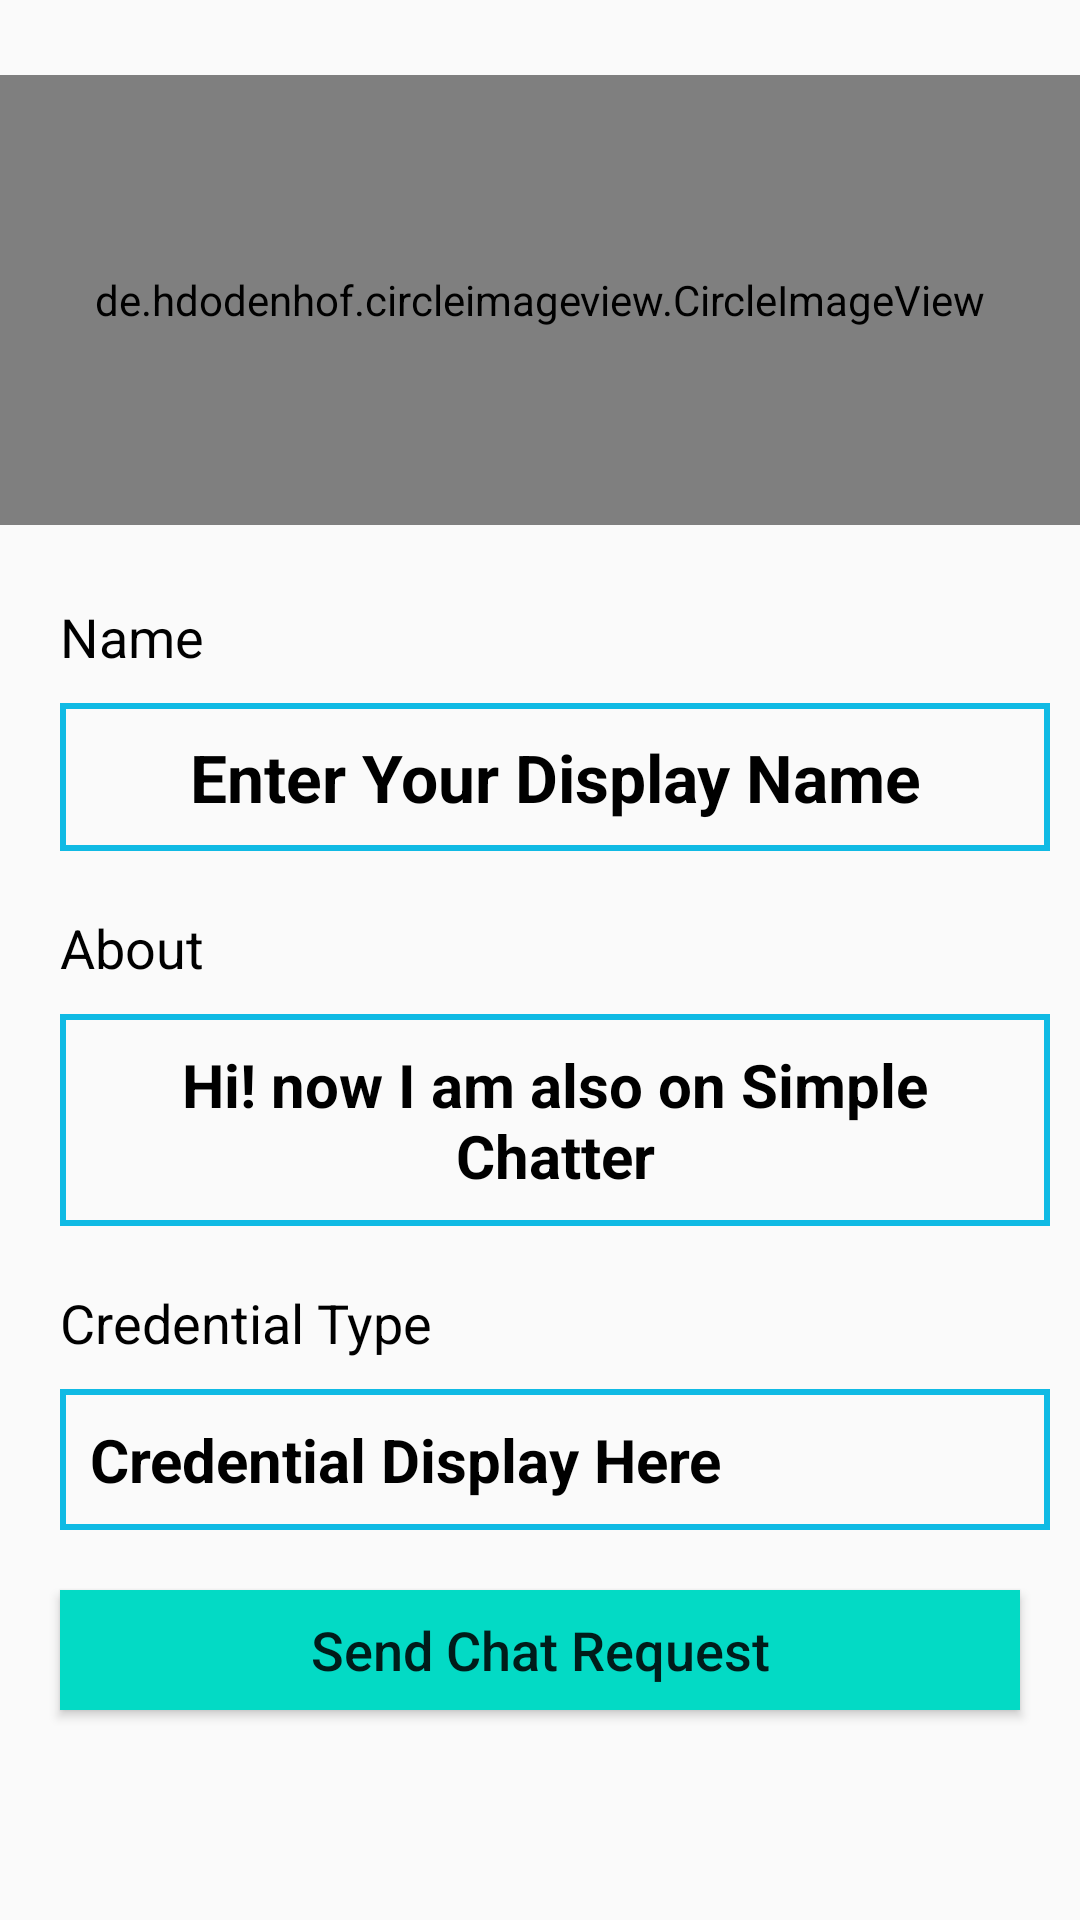

Here is an Android app screen rendered from its layout file. Give the layout XML and the strings, colors and styles it references.
<!-- AndroidManifest.xml: application theme Theme.AppCompat.Light.NoActionBar -->
<!-- res/layout/activity_send_chat_request_to_user.xml -->
<?xml version="1.0" encoding="utf-8"?>
<RelativeLayout xmlns:android="http://schemas.android.com/apk/res/android"
    xmlns:app="http://schemas.android.com/apk/res-auto"
    xmlns:tools="http://schemas.android.com/tools"
    android:layout_width="match_parent"
    android:id="@+id/SendChatRequestToUserActivity_relativeLayout"
    android:layout_height="match_parent"
    tools:context=".AboutInfoSection.SendChatRequestToUserActivity">


    <de.hdodenhof.circleimageview.CircleImageView
        android:id="@+id/SendChatRequestToUserActivity_imageView"
        android:layout_width="match_parent"
        android:layout_height="150dp"
        android:layout_marginTop="25dp"
        android:src="@drawable/userdefaultprofile"
        app:civ_border_color="#FF000000"
        app:civ_border_width="2dp" />


    <TextView
        android:id="@+id/SendChatRequestToUserActivity_name_textView"
        android:layout_width="wrap_content"
        android:layout_height="wrap_content"
        android:text="@string/visit_user_name"
        android:textSize="18sp"
        android:layout_marginStart="20dp"
        android:textColor="#FF000000"
        android:layout_below="@+id/SendChatRequestToUserActivity_imageView"
        android:layout_marginTop="25dp"
        />

    <TextView
        android:id="@+id/SendChatRequestToUserActivity_userName_textView"
        android:layout_width="match_parent"
        android:layout_height="wrap_content"
        android:layout_below="@+id/SendChatRequestToUserActivity_name_textView"
        android:layout_marginStart="20dp"
        android:layout_marginTop="10dp"
        android:padding="10dp"
        android:layout_marginEnd="10dp"
        android:textAlignment="center"
        android:textColor="#FF000000"
        android:background="@drawable/inputs"
        android:text="@string/displayName"
        android:textSize="22sp"
        android:textStyle="bold" />

    <TextView
        android:id="@+id/SendChatRequestToUserActivity_about_textView"
        android:layout_width="wrap_content"
        android:layout_height="wrap_content"
        android:layout_below="@+id/SendChatRequestToUserActivity_userName_textView"
        android:layout_marginStart="20dp"
        android:layout_marginTop="20dp"
        android:text="@string/visit_user_about"
        android:textColor="#FF000000"
        android:textSize="18sp"
         />

    <TextView
        android:id="@+id/SendChatRequestToUserActivity_userAbout_textView"
        android:layout_width="match_parent"
        android:layout_height="wrap_content"
        android:layout_below="@+id/SendChatRequestToUserActivity_about_textView"
        android:layout_marginStart="20dp"
        android:layout_marginTop="10dp"
        android:layout_marginEnd="10dp"
        android:background="@drawable/inputs"
        android:text="@string/displayUserAbout"
        android:textAlignment="center"
        android:padding="10dp"
        android:textColor="#FF000000"
        android:textSize="20sp"
        android:textStyle="bold" />
    <TextView
        android:id="@+id/SendChatRequestToUserActivity_credentialType_textView"
        android:layout_width="wrap_content"
        android:text="@string/type_credential"
        android:layout_below="@id/SendChatRequestToUserActivity_userAbout_textView"
        android:layout_marginTop="20dp"
        android:layout_marginStart="20dp"
        android:textSize="18sp"
        android:textColor="#FF000000"
        android:layout_height="wrap_content"/>
    <TextView
        android:id="@+id/SendChatRequestToUserActivity_displayCredentialType_textView"
        android:layout_width="match_parent"
        android:text="@string/visit_user_credential"
        android:background="@drawable/inputs"
        android:layout_below="@id/SendChatRequestToUserActivity_credentialType_textView"
        android:layout_marginTop="10dp"
        android:padding="10dp"
        android:layout_marginEnd="10dp"
        android:layout_marginStart="20dp"
        android:textSize="20sp"
        android:textColor="#FF000000"
        android:textStyle="bold"
        android:layout_height="wrap_content"/>


    <Button
        android:id="@+id/SendChatRequestToUserActivity_request_button"
        android:layout_width="match_parent"
        android:layout_height="40dp"
        android:layout_below="@+id/SendChatRequestToUserActivity_displayCredentialType_textView"
        android:layout_marginStart="20dp"
        android:layout_marginTop="20dp"
        android:layout_marginEnd="20dp"
        android:textAllCaps="false"
        android:textSize="18sp"
        android:background="@drawable/buttons"
        android:text="@string/send_user_request" />

    <Button
        android:id="@+id/SendChatRequestToUserActivity_accept_button"
        android:layout_width="match_parent"
        android:layout_height="40dp"
        android:layout_below="@+id/SendChatRequestToUserActivity_request_button"
        android:layout_marginStart="20dp"
        android:layout_marginTop="20dp"
        android:layout_marginEnd="20dp"
        android:textAllCaps="false"
        android:textSize="18sp"
        android:background="@drawable/buttons"
        android:visibility="invisible"
        android:text="@string/accept_user_request" />



</RelativeLayout>
<!-- resources referenced by this layout -->
<resources>
  <!-- drawable buttons (drawable) -->
  <?xml version="1.0" encoding="utf-8"?>
  <shape xmlns:android="http://schemas.android.com/apk/res/android">
      <solid
          android:color="@color/colorAccent"
          ></solid>
  </shape>
  <!-- drawable inputs (drawable) -->
  <?xml version="1.0" encoding="utf-8"?>
  <shape xmlns:android="http://schemas.android.com/apk/res/android">
      <stroke
          android:color="@color/appBlueColor"
          android:width="2dp"
          ></stroke>
  </shape>
  <string name="accept_user_request">Accept request</string>
  <string name="displayName">Enter Your Display Name</string>
  <string name="displayUserAbout">Hi! now I am also on Simple Chatter</string>
  <string name="send_user_request">Send Chat Request</string>
  <string name="type_credential">Credential Type</string>
  <string name="visit_user_about">About</string>
  <string name="visit_user_credential">Credential Display Here</string>
  <string name="visit_user_name">Name</string>
  <color name="colorAccent">#03DAC5</color>
  <color name="appBlueColor">#10BAE4</color>
</resources>
